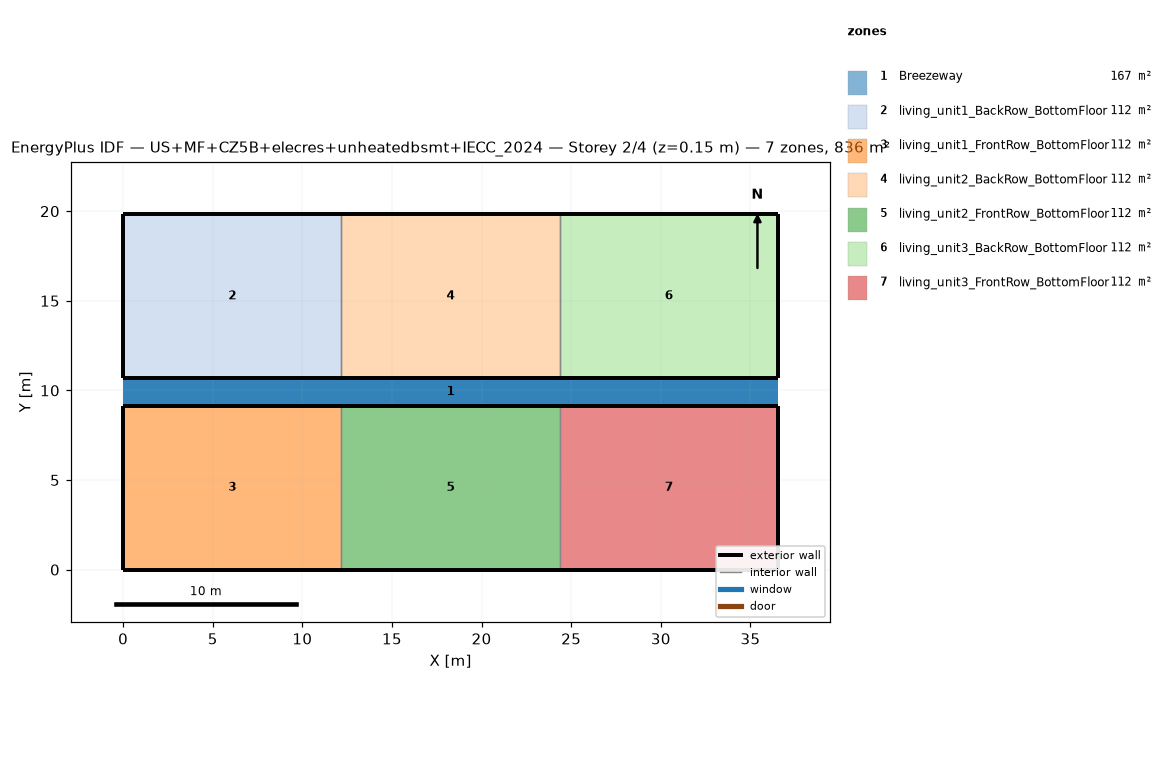
=== STOREY PLAN SPEC (per zone: floor XY polygon, exterior-wall plan segments, windows/doors) ===
zone 1: Breezeway  (167.0 m²)
  floor: (36.54, 9.16) (0.00, 9.16) (0.00, 10.68) (36.54, 10.68)
  floor: (36.54, 9.16) (0.00, 9.16) (0.00, 10.68) (36.54, 10.68)
  floor: (36.54, 9.16) (0.00, 9.16) (0.00, 10.68) (36.54, 10.68)
zone 2: living_unit1_BackRow_BottomFloor  (111.5 m²)
  floor: (12.18, 10.68) (0.00, 10.68) (0.00, 19.84) (12.18, 19.84)
  exterior wall: (0.00, 10.68) – (12.18, 10.68)  [12.2 m]
  exterior wall: (12.18, 19.84) – (0.00, 19.84)  [12.2 m]
  exterior wall: (0.00, 19.84) – (0.00, 10.68)  [9.2 m]
  interior walls: 1
zone 3: living_unit1_FrontRow_BottomFloor  (111.5 m²)
  floor: (12.18, 0.00) (0.00, 0.00) (0.00, 9.16) (12.18, 9.16)
  exterior wall: (0.00, 0.00) – (12.18, 0.00)  [12.2 m]
  exterior wall: (12.18, 9.16) – (0.00, 9.16)  [12.2 m]
  exterior wall: (0.00, 9.16) – (0.00, 0.00)  [9.2 m]
  interior walls: 1
zone 4: living_unit2_BackRow_BottomFloor  (111.5 m²)
  floor: (24.36, 10.68) (12.18, 10.68) (12.18, 19.84) (24.36, 19.84)
  exterior wall: (12.18, 10.68) – (24.36, 10.68)  [12.2 m]
  exterior wall: (24.36, 19.84) – (12.18, 19.84)  [12.2 m]
  interior walls: 2
zone 5: living_unit2_FrontRow_BottomFloor  (111.5 m²)
  floor: (24.36, 0.00) (12.18, 0.00) (12.18, 9.16) (24.36, 9.16)
  exterior wall: (12.18, 0.00) – (24.36, 0.00)  [12.2 m]
  exterior wall: (24.36, 9.16) – (12.18, 9.16)  [12.2 m]
  interior walls: 2
zone 6: living_unit3_BackRow_BottomFloor  (111.5 m²)
  floor: (36.54, 10.68) (24.36, 10.68) (24.36, 19.84) (36.54, 19.84)
  exterior wall: (24.36, 10.68) – (36.54, 10.68)  [12.2 m]
  exterior wall: (36.54, 10.68) – (36.54, 19.84)  [9.2 m]
  exterior wall: (36.54, 19.84) – (24.36, 19.84)  [12.2 m]
  interior walls: 1
zone 7: living_unit3_FrontRow_BottomFloor  (111.5 m²)
  floor: (36.54, 0.00) (24.36, 0.00) (24.36, 9.16) (36.54, 9.16)
  exterior wall: (24.36, 0.00) – (36.54, 0.00)  [12.2 m]
  exterior wall: (36.54, 0.00) – (36.54, 9.16)  [9.2 m]
  exterior wall: (36.54, 9.16) – (24.36, 9.16)  [12.2 m]
  interior walls: 1

=== DERIVED (storey summary) ===
Building: US+MF+CZ5B+elecres+unheatedbsmt+IECC_2024
Storey: 2 of 4  (floor level z = 0.15 m)
Storey gross floor area: 836.2 m²
Zones on this storey: 7
  - Breezeway: floor 167.0 m²
  - living_unit1_BackRow_BottomFloor: floor 111.5 m²; exterior wall 33.5 m (86.9 m²); WWR 0.0%
  - living_unit1_FrontRow_BottomFloor: floor 111.5 m²; exterior wall 33.5 m (86.9 m²); WWR 0.0%
  - living_unit2_BackRow_BottomFloor: floor 111.5 m²; exterior wall 24.4 m (63.1 m²); WWR 0.0%
  - living_unit2_FrontRow_BottomFloor: floor 111.5 m²; exterior wall 24.4 m (63.1 m²); WWR 0.0%
  - living_unit3_BackRow_BottomFloor: floor 111.5 m²; exterior wall 33.5 m (86.9 m²); WWR 0.0%
  - living_unit3_FrontRow_BottomFloor: floor 111.5 m²; exterior wall 33.5 m (86.9 m²); WWR 0.0%
Zone adjacency (shared interzone walls):
  - living_unit1_BackRow_BottomFloor ↔ living_unit2_BackRow_BottomFloor
  - living_unit1_FrontRow_BottomFloor ↔ living_unit2_FrontRow_BottomFloor
  - living_unit2_BackRow_BottomFloor ↔ living_unit3_BackRow_BottomFloor
  - living_unit2_FrontRow_BottomFloor ↔ living_unit3_FrontRow_BottomFloor